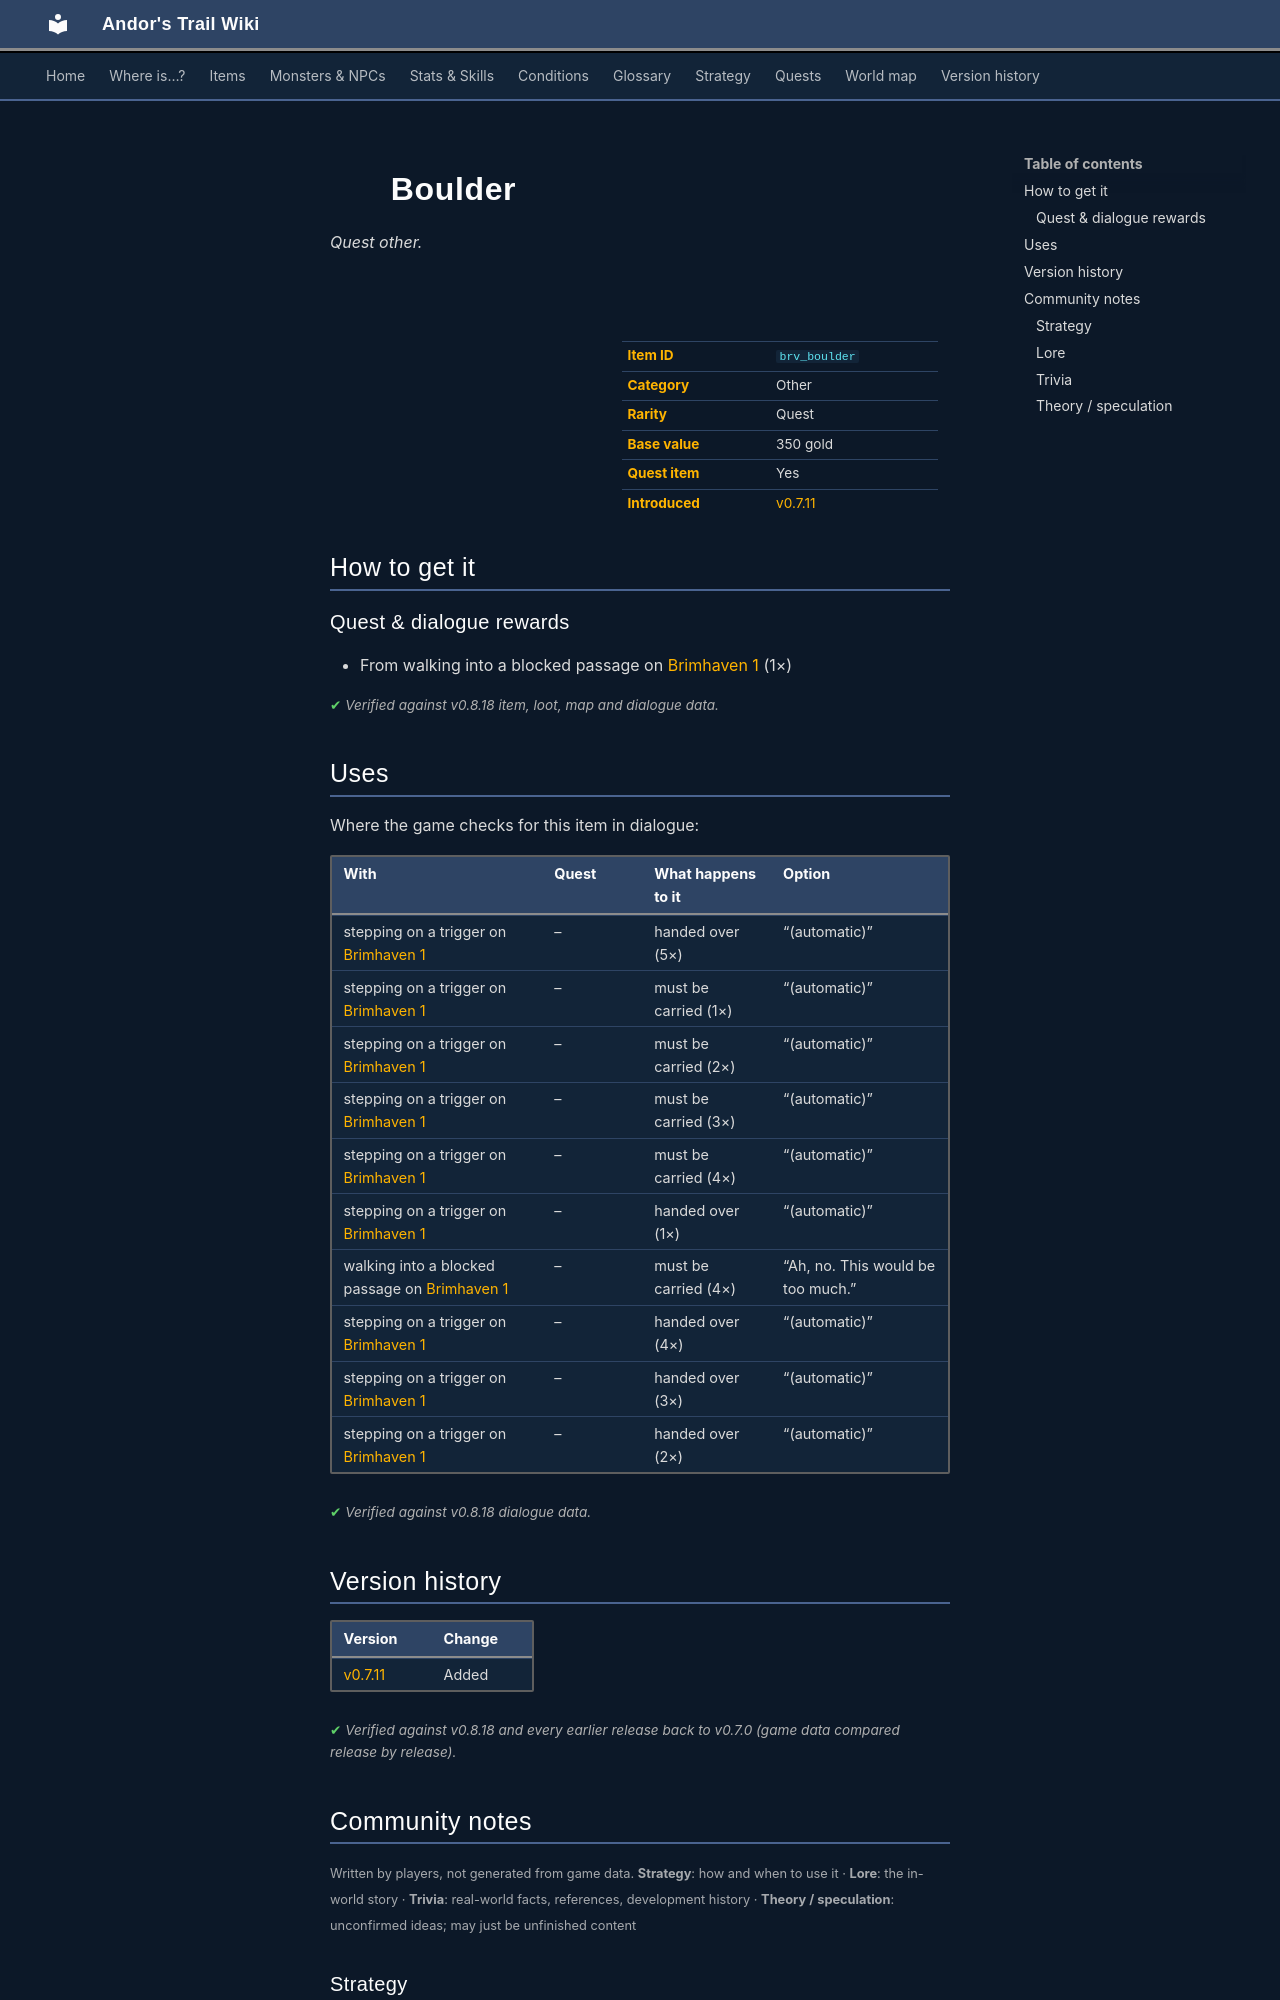

repository: asdfghjkl628/Andor-s-Trail-Wikiiii · page: items/brv_boulder/index.html · generator: mkdocs

---
description: "Boulder is a quest other in Andor's Trail. How to get it: quests and dialogue."
---

# ![](../assets/icons/items/items_japozero_576.png){ .sprite } Boulder

*Quest other.*

<div class="infobox" markdown>

<p class="ib-img"><img class="sprite" src="../../assets/icons/items/items_japozero_576.png" alt=""></p>

| | |
|---|---|
| **Item ID** | `brv_boulder` |
| **Category** | Other |
| **Rarity** | Quest |
| **Base value** | 350 gold |
| **Quest item** | Yes |
| **Introduced** | [v0.7.11](../versions/0.7.11.md) |

</div>

## How to get it

### Quest & dialogue rewards

- From walking into a blocked passage on [Brimhaven 1](../maps/brimhaven1.md) (1×)


<p class="verified">Verified against v0.8.18 item, loot, map and dialogue data.</p>

## Uses

Where the game checks for this item in dialogue:

| With | Quest | What happens to it | Option |
|---|---|---|---|
| stepping on a trigger on [Brimhaven 1](../maps/brimhaven1.md) | – | handed over (5×) | “(automatic)” |
| stepping on a trigger on [Brimhaven 1](../maps/brimhaven1.md) | – | must be carried (1×) | “(automatic)” |
| stepping on a trigger on [Brimhaven 1](../maps/brimhaven1.md) | – | must be carried (2×) | “(automatic)” |
| stepping on a trigger on [Brimhaven 1](../maps/brimhaven1.md) | – | must be carried (3×) | “(automatic)” |
| stepping on a trigger on [Brimhaven 1](../maps/brimhaven1.md) | – | must be carried (4×) | “(automatic)” |
| stepping on a trigger on [Brimhaven 1](../maps/brimhaven1.md) | – | handed over (1×) | “(automatic)” |
| walking into a blocked passage on [Brimhaven 1](../maps/brimhaven1.md) | – | must be carried (4×) | “Ah, no. This would be too much.” |
| stepping on a trigger on [Brimhaven 1](../maps/brimhaven1.md) | – | handed over (4×) | “(automatic)” |
| stepping on a trigger on [Brimhaven 1](../maps/brimhaven1.md) | – | handed over (3×) | “(automatic)” |
| stepping on a trigger on [Brimhaven 1](../maps/brimhaven1.md) | – | handed over (2×) | “(automatic)” |

<p class="verified">Verified against v0.8.18 dialogue data.</p>


## Version history

| Version | Change |
|---|---|
| [v0.7.11](../versions/0.7.11.md) | Added |

<p class="verified">Verified against v0.8.18 and every earlier release back to v0.7.0 (game data compared release by release).</p>


## Community notes

<small>Written by players, not generated from game data. **Strategy**: how and when to use it · **Lore**: the in-world story · **Trivia**: real-world facts, references, development history · **Theory / speculation**: unconfirmed ideas; may just be unfinished content</small>

### Strategy

*No notes yet. Contributions are welcome: [add a note](https://github.com/asdfghjkl628/Andor-s-Trail-Wikiiii/new/main/notes/items?filename=brv_boulder.md&value=%23%23%20Strategy%0A%0A%3C%21--%20how%20and%20when%20to%20use%20it%20--%3E%0A%0A%23%23%20Lore%0A%0A%3C%21--%20the%20in-world%20story%20--%3E%0A%0A%23%23%20Trivia%0A%0A%3C%21--%20real-world%20facts%2C%20references%2C%20development%20history%20--%3E%0A%0A%23%23%20Theory%20/%20speculation%0A%0A%3C%21--%20unconfirmed%20ideas%3B%20may%20just%20be%20unfinished%20content%20--%3E%0A).*

### Lore

*No notes yet. Contributions are welcome: [add a note](https://github.com/asdfghjkl628/Andor-s-Trail-Wikiiii/new/main/notes/items?filename=brv_boulder.md&value=%23%23%20Strategy%0A%0A%3C%21--%20how%20and%20when%20to%20use%20it%20--%3E%0A%0A%23%23%20Lore%0A%0A%3C%21--%20the%20in-world%20story%20--%3E%0A%0A%23%23%20Trivia%0A%0A%3C%21--%20real-world%20facts%2C%20references%2C%20development%20history%20--%3E%0A%0A%23%23%20Theory%20/%20speculation%0A%0A%3C%21--%20unconfirmed%20ideas%3B%20may%20just%20be%20unfinished%20content%20--%3E%0A).*
